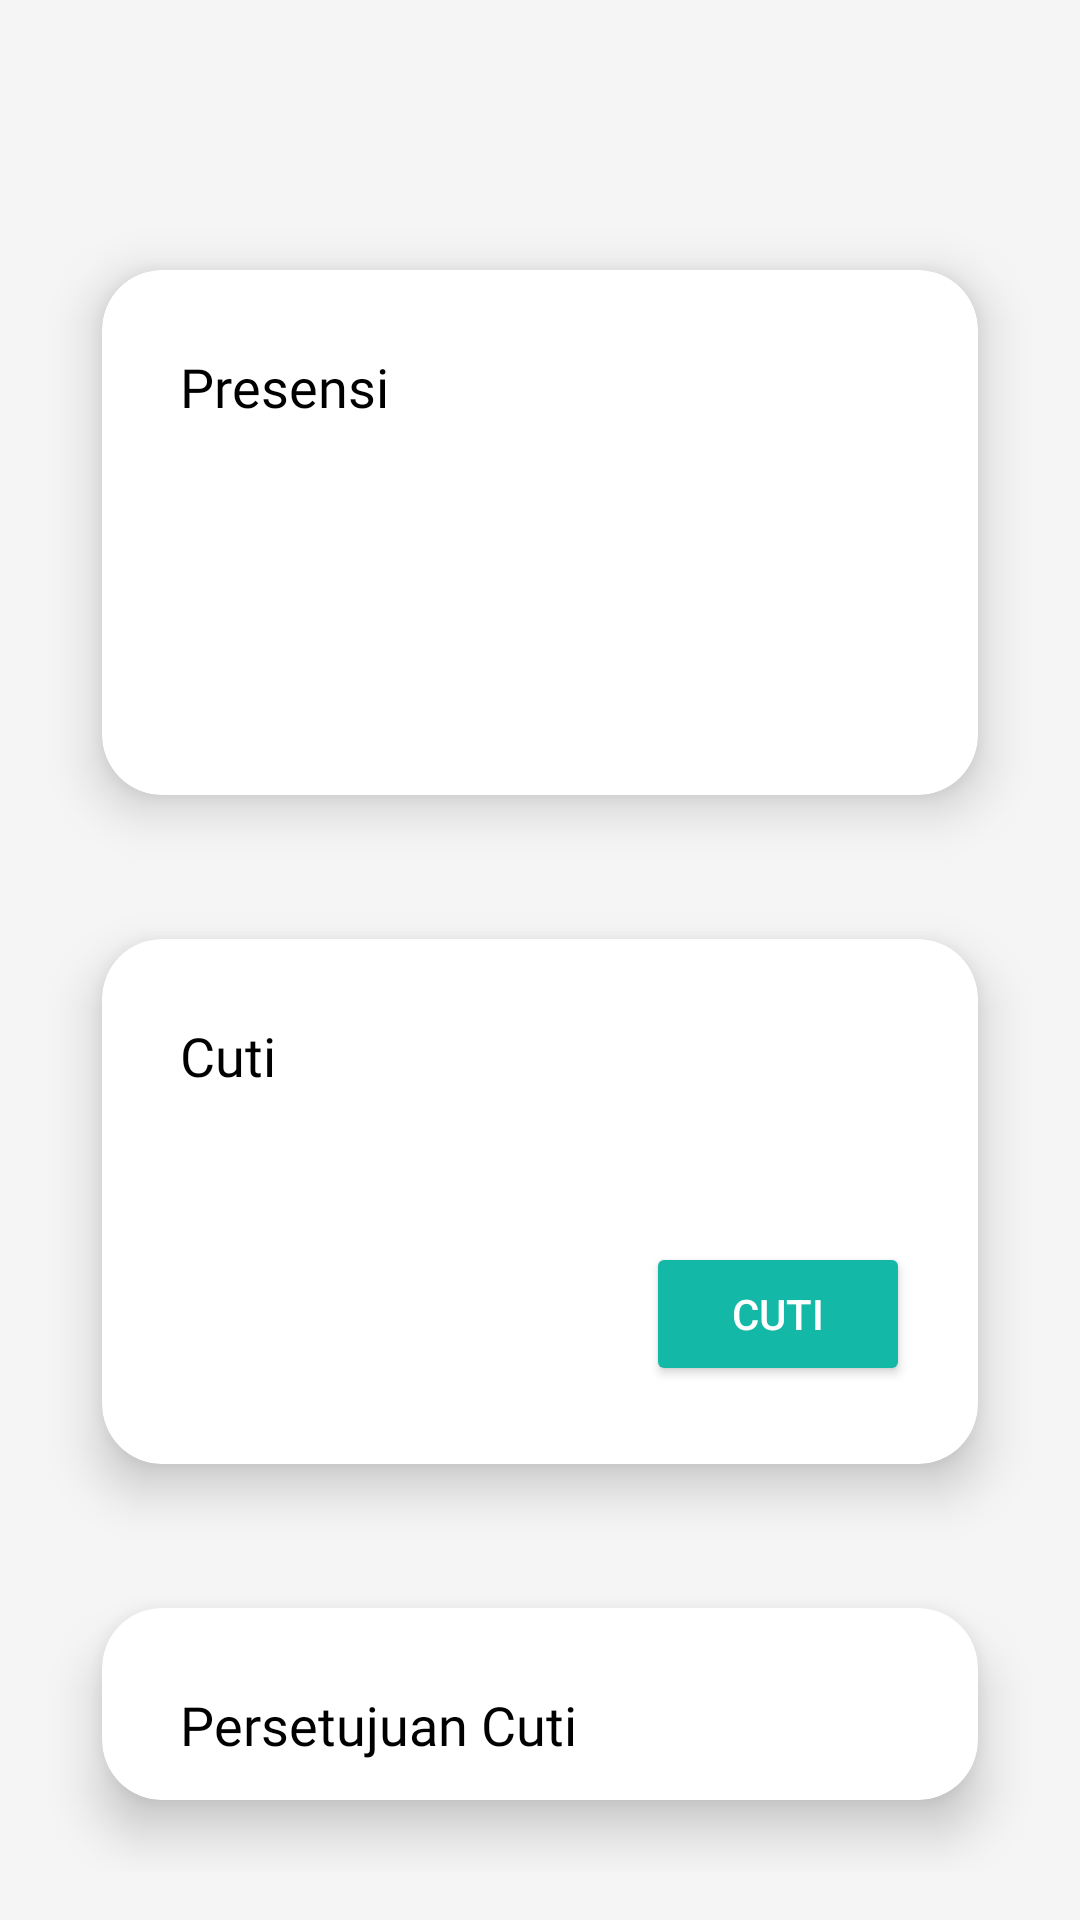

The Android layout XML behind this screen, and the referenced resources:
<!-- AndroidManifest.xml: application theme Theme.Absen -->
<!-- res/layout/fragment_presensi.xml -->
<?xml version="1.0" encoding="utf-8"?>
<LinearLayout xmlns:android="http://schemas.android.com/apk/res/android"
    xmlns:tools="http://schemas.android.com/tools"
    xmlns:app="http://schemas.android.com/apk/res-auto"
    android:id="@+id/layout_presensi"
    android:layout_width="match_parent"
    android:layout_height="match_parent"
    android:orientation="vertical"
    android:background="@color/bg"
    android:padding="16dp">

    
    <androidx.cardview.widget.CardView
        android:layout_width="match_parent"
        android:layout_height="wrap_content"
        app:cardElevation="10dp"
        app:cardCornerRadius="20dp"
        app:cardBackgroundColor="@color/white"
        app:cardMaxElevation="12dp"
        android:layout_marginTop="50dp"
        app:contentPadding="10dp"
        app:cardPreventCornerOverlap="true"
        app:cardUseCompatPadding="true"
        app:layout_constraintStart_toStartOf="parent"
        app:layout_constraintTop_toTopOf="parent">

        <androidx.constraintlayout.widget.ConstraintLayout
            android:layout_width="match_parent"
            android:layout_height="155dp">

            <TextView
                android:id="@+id/tv_message"
                android:layout_width="wrap_content"
                android:layout_height="wrap_content"
                android:layout_marginStart="16dp"
                android:fontFamily="@font/poppinsmedium"
                android:text="Presensi"
                android:textColor="@color/black"
                android:textSize="18sp"
                app:layout_constraintBottom_toBottomOf="parent"
                app:layout_constraintStart_toStartOf="parent"
                app:layout_constraintTop_toTopOf="parent"
                app:layout_constraintVertical_bias="0.128" />

            <Button
                android:id="@+id/btn_presensi_masuk"
                android:layout_width="wrap_content"
                android:layout_height="wrap_content"
                android:backgroundTint="@color/green"
                android:text="Absen"
                android:visibility="gone"
                android:textColor="@android:color/white"
                app:layout_constraintBottom_toBottomOf="parent"
                app:layout_constraintEnd_toEndOf="parent"
                app:layout_constraintHorizontal_bias="0.931"
                app:layout_constraintStart_toStartOf="parent"
                app:layout_constraintTop_toTopOf="parent"
                app:layout_constraintVertical_bias="0.85" />

            <Button
                android:id="@+id/btn_presensi_pulang"
                android:layout_width="wrap_content"
                android:layout_height="wrap_content"
                android:backgroundTint="@color/green"
                android:text="Absen"
                android:visibility="gone"
                android:textColor="@android:color/white"
                app:layout_constraintBottom_toBottomOf="parent"
                app:layout_constraintEnd_toEndOf="parent"
                app:layout_constraintHorizontal_bias="0.931"
                app:layout_constraintStart_toStartOf="parent"
                app:layout_constraintTop_toTopOf="parent"
                app:layout_constraintVertical_bias="0.85" />

        </androidx.constraintlayout.widget.ConstraintLayout>
    </androidx.cardview.widget.CardView>

    
    <androidx.cardview.widget.CardView
        android:layout_width="match_parent"
        android:layout_height="wrap_content"
        app:cardElevation="10dp"
        app:cardCornerRadius="20dp"
        app:cardBackgroundColor="@color/white"
        app:cardMaxElevation="12dp"
        app:contentPadding="10dp"
        app:cardPreventCornerOverlap="true"
        app:cardUseCompatPadding="true"
        app:layout_constraintStart_toStartOf="parent"
        app:layout_constraintTop_toTopOf="parent">

        <androidx.constraintlayout.widget.ConstraintLayout
            android:layout_width="match_parent"
            android:layout_height="155dp">

            <TextView
                android:layout_width="wrap_content"
                android:layout_height="wrap_content"
                android:layout_marginStart="16dp"
                android:fontFamily="@font/poppinsmedium"
                android:text="Cuti"
                android:textColor="@color/black"
                android:textSize="18sp"
                app:layout_constraintBottom_toBottomOf="parent"
                app:layout_constraintStart_toStartOf="parent"
                app:layout_constraintTop_toTopOf="parent"
                app:layout_constraintVertical_bias="0.128" />

            <Button
                android:id="@+id/cuti"
                android:layout_width="wrap_content"
                android:layout_height="wrap_content"
                android:backgroundTint="@color/green"
                android:text="Cuti"
                android:textColor="@android:color/white"
                app:layout_constraintBottom_toBottomOf="parent"
                app:layout_constraintEnd_toEndOf="parent"
                app:layout_constraintHorizontal_bias="0.931"
                app:layout_constraintStart_toStartOf="parent"
                app:layout_constraintTop_toTopOf="parent"
                app:layout_constraintVertical_bias="0.85" />

        </androidx.constraintlayout.widget.ConstraintLayout>
    </androidx.cardview.widget.CardView>

    
    <androidx.cardview.widget.CardView
        android:id="@+id/cardPersetujuanCuti"
        android:layout_width="match_parent"
        android:layout_height="wrap_content"
        app:cardElevation="10dp"
        app:cardCornerRadius="20dp"
        app:cardBackgroundColor="@color/white"
        app:cardMaxElevation="12dp"
        app:contentPadding="10dp"
        app:cardPreventCornerOverlap="true"
        app:cardUseCompatPadding="true"
        app:layout_constraintStart_toStartOf="parent"
        app:layout_constraintTop_toTopOf="parent">

        <androidx.constraintlayout.widget.ConstraintLayout
            android:layout_width="match_parent"
            android:layout_height="155dp">

            <TextView
                android:layout_width="wrap_content"
                android:layout_height="wrap_content"
                android:layout_marginStart="16dp"
                android:fontFamily="@font/poppinsmedium"
                android:text="Persetujuan Cuti"
                android:textColor="@color/black"
                android:textSize="18sp"
                app:layout_constraintBottom_toBottomOf="parent"
                app:layout_constraintStart_toStartOf="parent"
                app:layout_constraintTop_toTopOf="parent"
                app:layout_constraintVertical_bias="0.128" />

            <Button
                android:id="@+id/lihatpersetujuancuti"
                android:layout_width="wrap_content"
                android:layout_height="wrap_content"
                android:backgroundTint="@color/green"
                android:text="Lihat Selengkapnya"
                android:textColor="@android:color/white"
                app:layout_constraintBottom_toBottomOf="parent"
                app:layout_constraintEnd_toEndOf="parent"
                app:layout_constraintHorizontal_bias="0.931"
                app:layout_constraintStart_toStartOf="parent"
                app:layout_constraintTop_toTopOf="parent"
                app:layout_constraintVertical_bias="0.85" />

        </androidx.constraintlayout.widget.ConstraintLayout>
    </androidx.cardview.widget.CardView>
</LinearLayout>
<!-- resources referenced by this layout -->
<resources>
  <color name="bg">#F5F5F5</color>
  <color name="black">#FF000000</color>
  <color name="green">#14B8A6</color>
  <color name="white">#FFFFFFFF</color>
  <style name="Theme.Absen" parent="Base.Theme.Absen" />
  <style name="Base.Theme.Absen" parent="Theme.Material3.DayNight.NoActionBar">
          
          
      </style>
</resources>
